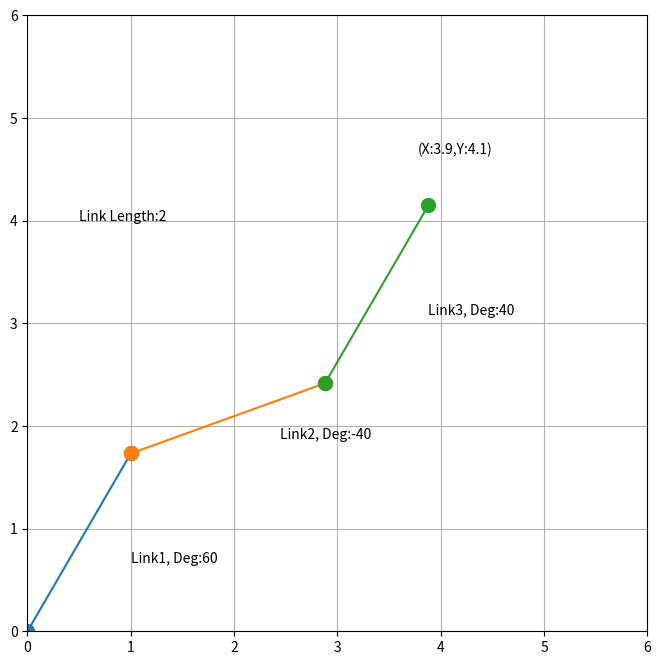

Reproduce this figure in Python.
#シンプルに簡単な三角関数から手先位置を求めるシミュレーション

import matplotlib.pyplot as plt
import numpy as np
import sys

fig, ax = plt.subplots(figsize=(8,8))

#点と線の描画、スケールの設定
def plotPoint_Line(link,xscl,yscl,*deg):
    x1=0
    y1=0
    degs=[]
    N=len(deg)
    # if N>len(deg):
        # print("Error")
        # sys.exit()
    for link_num in range(0,N):
        degs.append(deg[link_num])
        #xとyの位置を計算
        x=link*np.cos(np.radians(sum(degs)))
        y=link*np.sin(np.radians(sum(degs)))
        #点と線の描画
        plt.plot([x1,x1+x],[y1,y1+y],marker='.',markersize=20)
        #リンクの名前
        plt.text((2*x1+x)/2+0.5,(2*y1+y)/2-0.2,'Link{N}, Deg:{deg}'.format(N=link_num+1,deg=deg[link_num]))
        x1=x+x1
        y1=y+y1
    plt.text(x1-0.1,y1+0.5,'(X:{x},Y:{y})'.format(x=round(x1,1),y=round(y1,1)))
    plt.text(0.5,yscal-2,'Link Length:{link}'.format(link=link))
    #グラフのx軸とy軸のスケールをそれぞれ0から10に
    plt.xlim(0,xscl)
    plt.ylim(0,yscl)

#原点
# origin=[0,0]
#リンクの長さ
link=2
#回転角度
deg=[60,-40,40]
xscal=yscal=link*len(deg)  #scale
plotPoint_Line(link,xscal,yscal,*deg)
plt.grid(True)
plt.show()